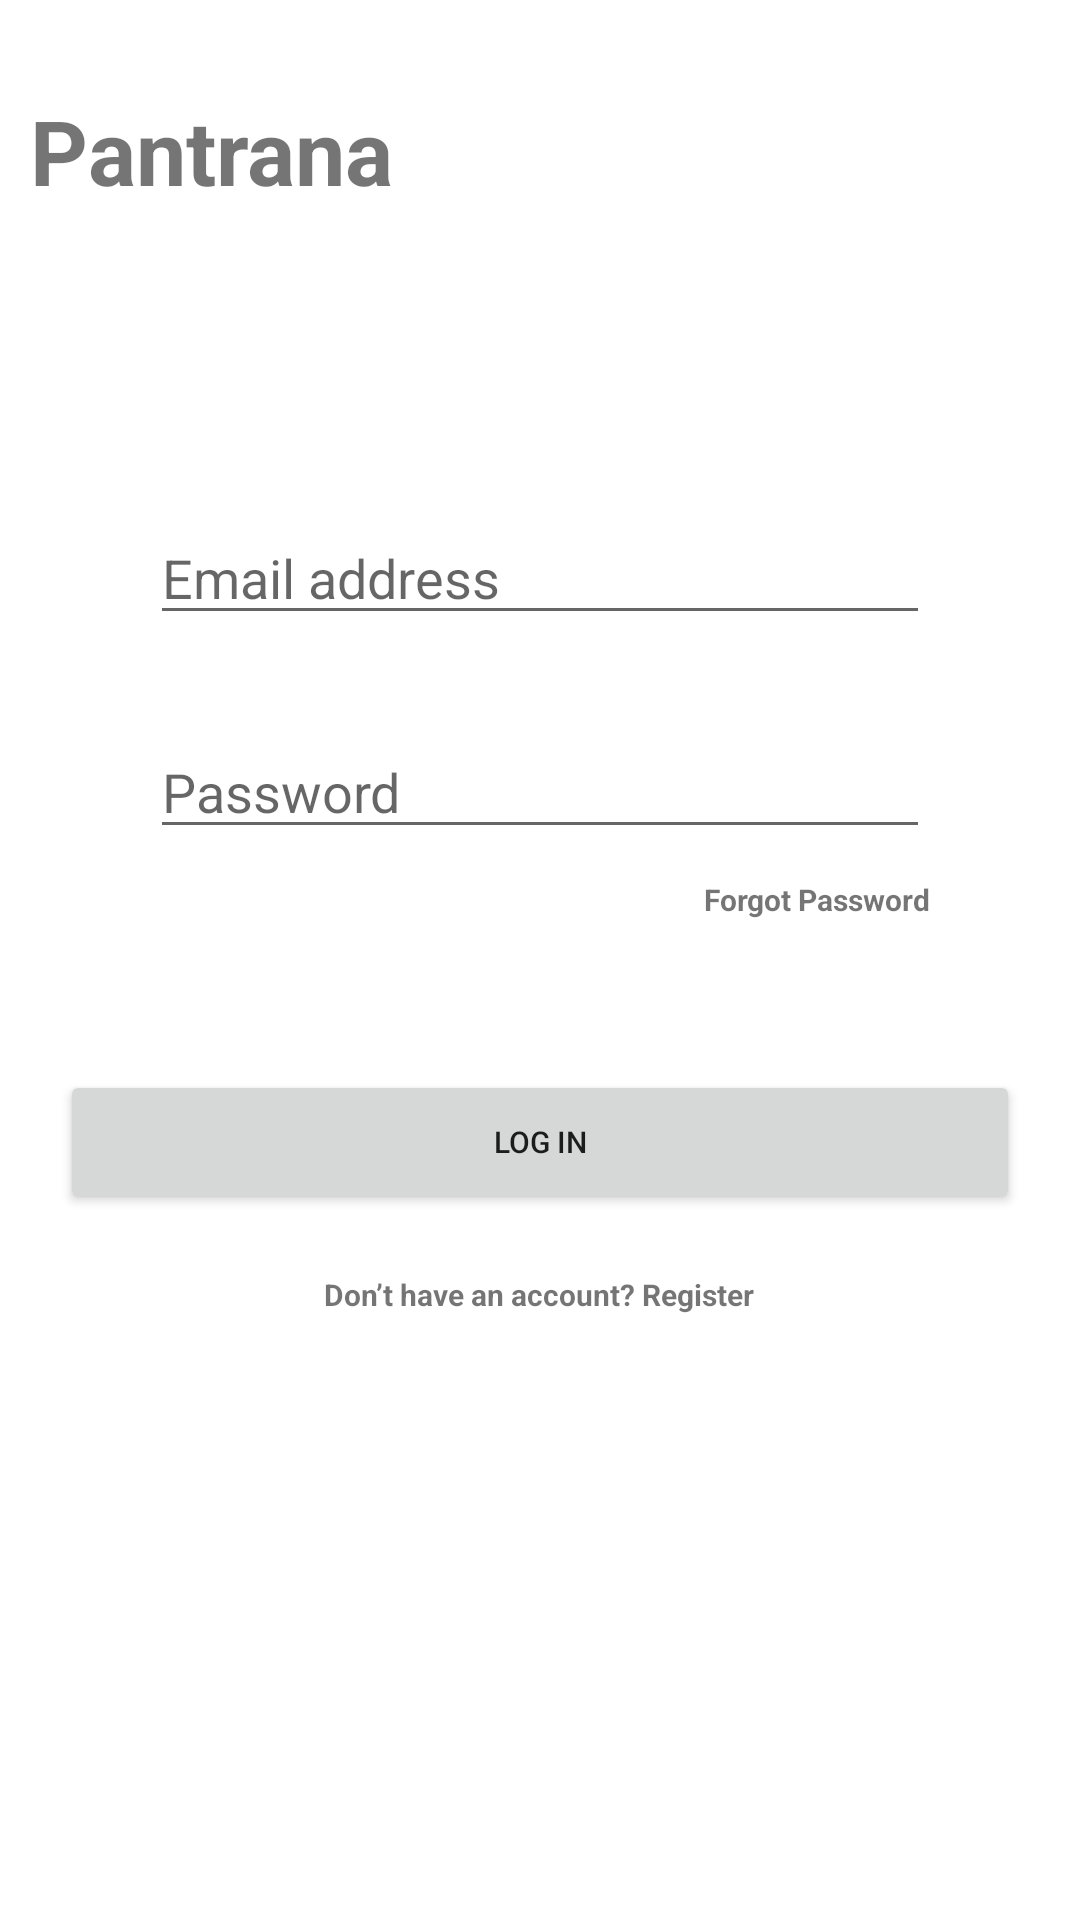

The Android layout XML behind this screen, and the referenced resources:
<!-- AndroidManifest.xml: application theme Theme.PantranaFinal -->
<!-- res/layout/activity_login.xml -->
<?xml version="1.0" encoding="utf-8"?>
<LinearLayout xmlns:android="http://schemas.android.com/apk/res/android"
    xmlns:app="http://schemas.android.com/apk/res-auto"
    xmlns:tools="http://schemas.android.com/tools"
    android:layout_width="match_parent"
    android:layout_height="match_parent"
    android:orientation="vertical"
    tools:context=".Login">

    <TextView
        android:layout_width="match_parent"
        android:layout_height="wrap_content"
        android:layout_marginHorizontal="10dp"
        android:layout_marginTop="30dp"
        android:text="Pantrana"
        android:textSize="30dp"
        android:textStyle="bold" />

    <EditText
        android:id="@+id/loginEmail"
        android:layout_width="match_parent"
        android:layout_height="wrap_content"
        android:hint="Email address"
        android:layout_marginTop="100dp"
        android:layout_marginHorizontal="50dp"
        />

    <EditText
        android:id="@+id/login_password"
        android:layout_width="match_parent"
        android:layout_height="wrap_content"
        android:layout_marginHorizontal="50dp"
        android:layout_marginTop="30dp"
        android:hint="Password"
        android:inputType="textPassword" />

    <TextView
        android:id="@+id/tvfpw"
        android:layout_width="wrap_content"
        android:layout_height="wrap_content"
        android:text="Forgot Password"
        android:textSize="10dp"
        android:textStyle="bold"
        android:layout_gravity="right"
        android:layout_marginHorizontal="50dp"
        android:layout_marginTop="10dp"
        />

    <Button
        android:id="@+id/btnlogin"
        android:layout_width="match_parent"
        android:layout_height="wrap_content"
        android:layout_gravity="center"
        android:layout_marginTop="50dp"
        android:text="Log In"
        android:layout_marginHorizontal="20dp"
        android:textSize="10dp" />

    <TextView
        android:id="@+id/tvregister"
        android:layout_width="wrap_content"
        android:layout_height="wrap_content"
        android:text="Don’t have an account? Register"
        android:textSize="10dp"
        android:textStyle="bold"
        android:layout_gravity="center"
        android:layout_marginTop="20dp"
        />

</LinearLayout>
<!-- resources referenced by this layout -->
<resources>
  <style name="Theme.PantranaFinal" parent="Theme.MaterialComponents.DayNight.DarkActionBar">
          
          <item name="colorPrimary">@color/purple_500</item>
          <item name="colorPrimaryVariant">@color/purple_700</item>
          <item name="colorOnPrimary">@color/white</item>
          
          <item name="colorSecondary">@color/teal_200</item>
          <item name="colorSecondaryVariant">@color/teal_700</item>
          <item name="colorOnSecondary">@color/black</item>
          
          <item name="android:statusBarColor" tools:targetApi="l">?attr/colorPrimaryVariant</item>
          
      </style>
  <!-- not gathered from this repository: default colours our renderer supplied (Android Studio template values) -->
  <color name="purple_500">#FF6200EE</color>
  <color name="purple_700">#FF3700B3</color>
  <color name="teal_200">#FF03DAC5</color>
  <color name="teal_700">#FF018786</color>
  <color name="black">#FF000000</color>
  <color name="white">#FFFFFFFF</color>
</resources>
